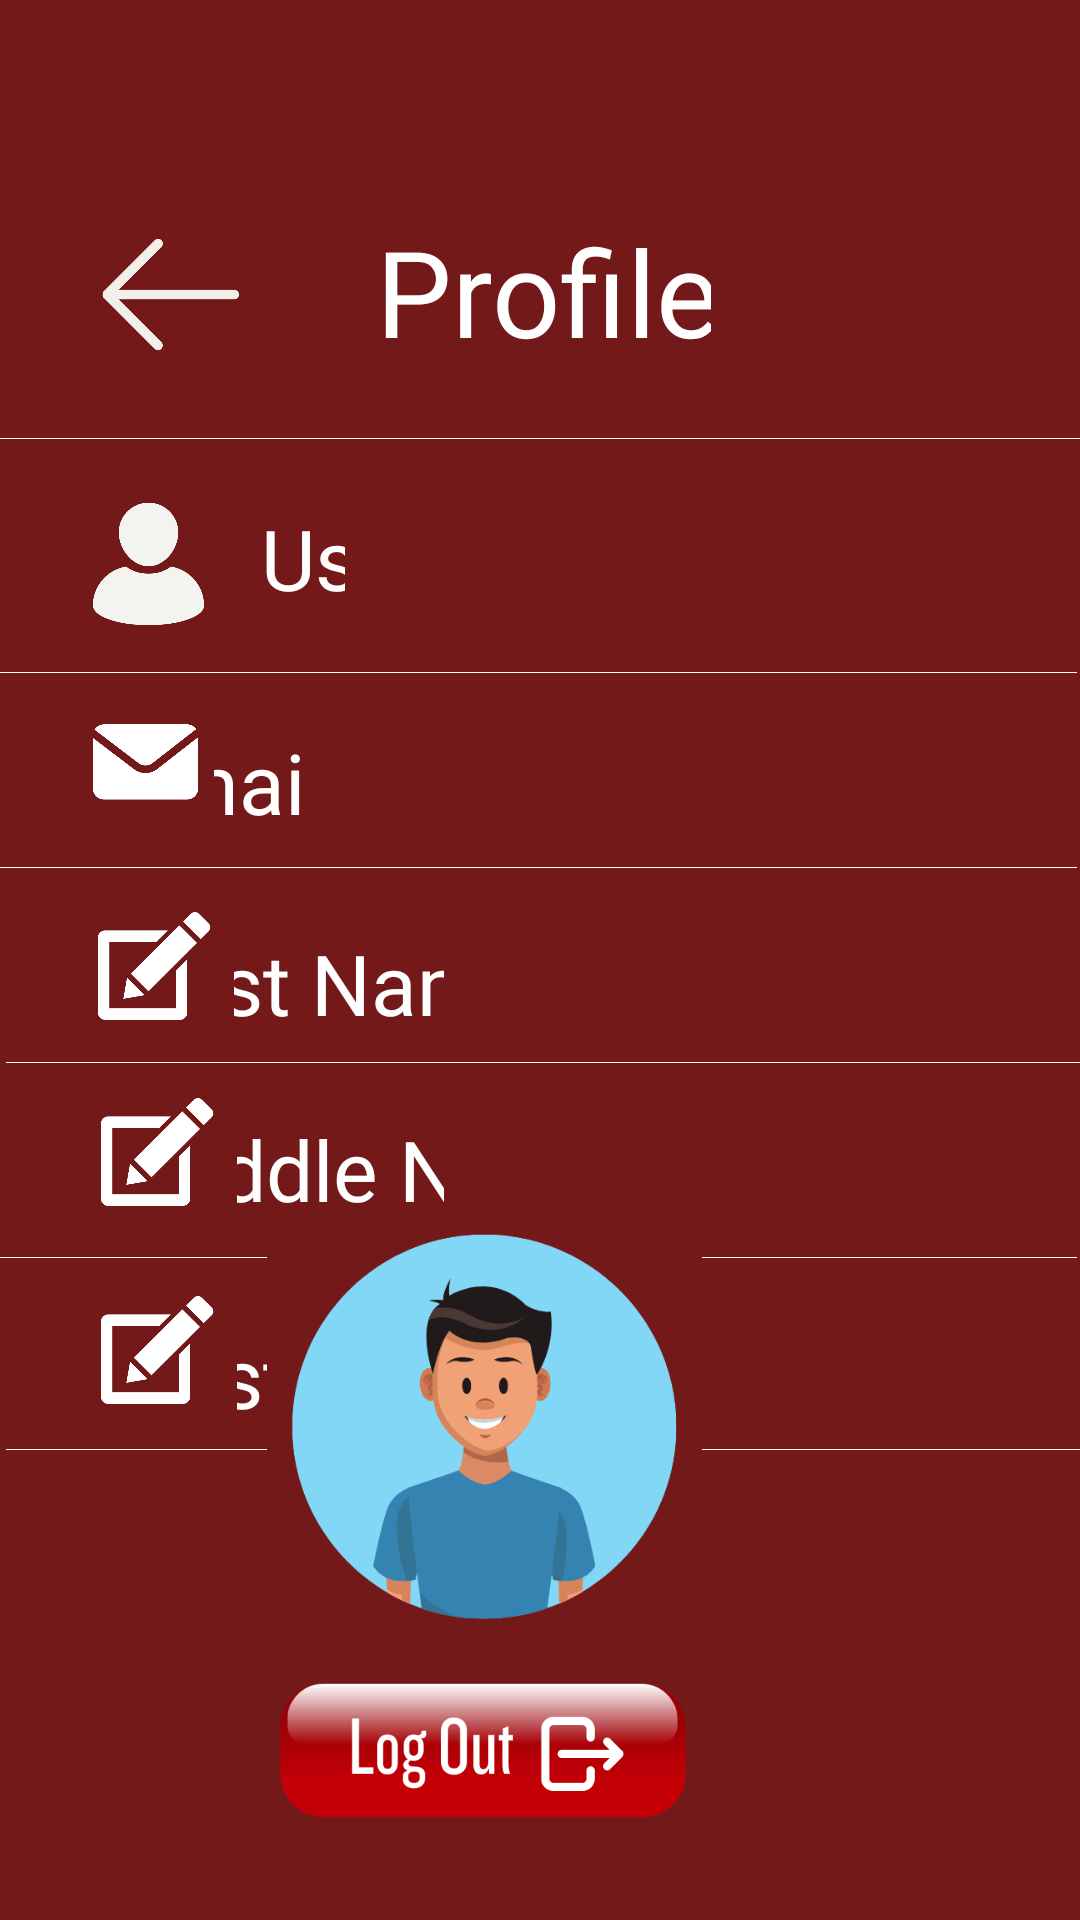

Reconstruct the res/layout file that produces this screen, plus the resources it refers to.
<!-- AndroidManifest.xml: application theme Theme.MyApplication -->
<!-- res/layout/activity_profile_setting.xml -->
<?xml version="1.0" encoding="utf-8"?>
<RelativeLayout

    xmlns:android="http://schemas.android.com/apk/res/android"
    xmlns:app="http://schemas.android.com/apk/res-auto"
    xmlns:tools="http://schemas.android.com/tools"
    android:id="@+id/main"
    android:layout_width="match_parent"
    android:layout_height="match_parent"
    android:background="#741919"

    tools:context=".profile_setting">

    <ImageButton
        android:id="@+id/btnPSback"
        android:layout_width="58dp"
        android:layout_height="44dp"
        android:layout_alignParentStart="true"
        android:layout_alignParentTop="true"
        android:layout_marginStart="28dp"
        android:layout_marginTop="76dp"

        android:background="@null"
        android:scaleType="centerCrop"
        app:srcCompat="@drawable/back" />

    <EditText
        android:id="@+id/editTextText"
        android:layout_width="163dp"
        android:layout_height="78dp"
        android:layout_alignParentStart="true"
        android:layout_alignParentTop="true"
        android:layout_alignParentEnd="true"
        android:layout_marginStart="125dp"
        android:layout_marginTop="58dp"
        android:layout_marginEnd="123dp"
        android:background="@null"
        android:ems="10"
        android:fontFamily="@font/kfr"
        android:inputType="text"
        android:text="Profile Settings"

        android:textAlignment="center"
        android:textColor="@color/white"
        android:textSize="40dp" />

    <EditText
        android:id="@+id/User"
        android:layout_width="79dp"
        android:layout_height="66dp"
        android:layout_alignParentStart="true"
        android:layout_alignParentTop="true"
        android:layout_alignParentEnd="true"
        android:layout_marginStart="87dp"
        android:layout_marginTop="153dp"
        android:layout_marginEnd="245dp"
        android:background="@null"
        android:ems="10"
        android:fontFamily="@font/kfr"

        android:inputType="text"
        android:text="Username"
        android:textColor="@color/white"
        android:textSize="28dp" />

    <EditText
        android:id="@+id/Mail"
        android:layout_width="63dp"
        android:layout_height="wrap_content"
        android:layout_alignParentTop="true"
        android:layout_alignParentEnd="true"
        android:layout_marginTop="242dp"
        android:layout_marginEnd="258dp"
        android:background="@null"
        android:ems="10"
        android:fontFamily="@font/kfr"

        android:inputType="text"
        android:text="Email"
        android:textColor="@color/white"
        android:textSize="28dp" />

    <EditText
        android:id="@+id/FN"
        android:layout_width="106dp"
        android:layout_height="wrap_content"
        android:layout_alignParentTop="true"
        android:layout_alignParentEnd="true"
        android:layout_marginTop="309dp"
        android:layout_marginEnd="212dp"
        android:background="@null"
        android:ems="10"
        android:fontFamily="@font/kfr"

        android:inputType="text"
        android:text="First Name"
        android:textColor="@color/white"
        android:textSize="28dp" />

    <EditText
        android:id="@+id/LN"
        android:layout_width="106dp"
        android:layout_height="wrap_content"
        android:layout_alignParentTop="true"
        android:layout_alignParentEnd="true"
        android:layout_marginTop="371dp"
        android:layout_marginEnd="212dp"
        android:background="@null"
        android:ems="10"
        android:fontFamily="@font/kfr"

        android:inputType="text"
        android:text="Middle Name"
        android:textColor="@color/white"
        android:textSize="28dp" />

    <EditText
        android:id="@+id/MN"
        android:layout_width="106dp"
        android:layout_height="wrap_content"
        android:layout_alignParentTop="true"
        android:layout_alignParentEnd="true"
        android:layout_marginTop="440dp"
        android:layout_marginEnd="211dp"
        android:background="@null"
        android:ems="10"
        android:fontFamily="@font/kfr"

        android:inputType="text"
        android:text="Last Name"
        android:textColor="@color/white"
        android:textSize="28dp" />

    <ImageView
        android:id="@+id/imageVie3"
        android:layout_width="match_parent"
        android:layout_height="wrap_content"
        android:layout_alignParentStart="true"
        android:layout_alignParentTop="true"
        android:layout_alignParentEnd="true"
        android:layout_marginStart="0dp"
        android:layout_marginTop="146dp"
        android:layout_marginEnd="0dp"
        android:scaleType="centerCrop"

        app:srcCompat="@android:drawable/screen_background_light" />

    <ImageView
        android:id="@+id/imageViewR3"
        android:layout_width="match_parent"
        android:layout_height="wrap_content"
        android:layout_alignParentStart="true"
        android:layout_alignParentTop="true"
        android:layout_alignParentEnd="true"
        android:layout_marginStart="0dp"
        android:layout_marginTop="146dp"
        android:layout_marginEnd="0dp"
        android:scaleType="centerCrop"

        app:srcCompat="@android:drawable/screen_background_light" />

    <ImageView
        android:id="@+id/imageViewe3"
        android:layout_width="match_parent"
        android:layout_height="wrap_content"
        android:layout_alignParentStart="true"
        android:layout_alignParentTop="true"
        android:layout_alignParentEnd="true"
        android:layout_marginStart="0dp"
        android:layout_marginTop="146dp"
        android:layout_marginEnd="0dp"
        android:scaleType="centerCrop"

        app:srcCompat="@android:drawable/screen_background_light" />

    <ImageView
        android:id="@+id/imageView321"
        android:layout_width="match_parent"
        android:layout_height="wrap_content"
        android:layout_alignParentStart="true"
        android:layout_alignParentTop="true"
        android:layout_alignParentEnd="true"
        android:layout_marginStart="0dp"
        android:layout_marginTop="146dp"
        android:layout_marginEnd="0dp"
        android:scaleType="centerCrop"

        app:srcCompat="@android:drawable/screen_background_light" />

    <ImageView
        android:id="@+id/imageView3"
        android:layout_width="match_parent"
        android:layout_height="wrap_content"
        android:layout_alignParentStart="true"
        android:layout_alignParentTop="true"
        android:layout_alignParentEnd="true"
        android:layout_marginStart="-1dp"
        android:layout_marginTop="289dp"
        android:layout_marginEnd="1dp"
        android:scaleType="centerCrop"

        app:srcCompat="@android:drawable/screen_background_light" />

    <ImageView
        android:id="@+id/imageView"
        android:layout_width="match_parent"
        android:layout_height="wrap_content"
        android:layout_alignParentStart="true"
        android:layout_alignParentTop="true"
        android:layout_alignParentEnd="true"
        android:layout_marginStart="2dp"
        android:layout_marginTop="354dp"

        android:layout_marginEnd="-2dp"
        android:scaleType="centerCrop"
        app:srcCompat="@android:drawable/screen_background_light" />

    <ImageView
        android:id="@+id/imageView34"
        android:layout_width="match_parent"
        android:layout_height="wrap_content"
        android:layout_alignParentStart="true"
        android:layout_alignParentTop="true"
        android:layout_alignParentEnd="true"
        android:layout_marginStart="-1dp"
        android:layout_marginTop="419dp"

        android:layout_marginEnd="1dp"
        android:scaleType="centerCrop"
        app:srcCompat="@android:drawable/screen_background_light" />

    <ImageView
        android:id="@+id/imageViewrt34"
        android:layout_width="match_parent"
        android:layout_height="wrap_content"
        android:layout_alignParentStart="true"
        android:layout_alignParentTop="true"
        android:layout_alignParentEnd="true"
        android:layout_marginStart="2dp"
        android:layout_marginTop="483dp"

        android:layout_marginEnd="-2dp"
        android:scaleType="centerCrop"
        app:srcCompat="@android:drawable/screen_background_light" />

    <ImageView
        android:id="@+id/imageView345"
        android:layout_width="match_parent"
        android:layout_height="wrap_content"
        android:layout_alignParentStart="true"
        android:layout_alignParentTop="true"
        android:layout_alignParentEnd="true"
        android:layout_marginStart="-1dp"
        android:layout_marginTop="224dp"

        android:layout_marginEnd="1dp"
        android:scaleType="centerCrop"
        app:srcCompat="@android:drawable/screen_background_light" />

    <ImageView
        android:id="@+id/imageView5"
        android:layout_width="57dp"
        android:layout_height="46dp"
        android:layout_alignParentStart="true"
        android:layout_alignParentTop="true"
        android:layout_marginStart="21dp"
        android:layout_marginTop="165dp"
        app:srcCompat="@drawable/user" />

    <ImageView
        android:id="@+id/imageView6"
        android:layout_width="51dp"
        android:layout_height="38dp"
        android:layout_alignParentStart="true"
        android:layout_alignParentTop="true"
        android:layout_marginStart="23dp"
        android:layout_marginTop="235dp"
        app:srcCompat="@drawable/mail" />

    <ImageView
        android:id="@+id/imageView7"
        android:layout_width="53dp"
        android:layout_height="58dp"
        android:layout_alignParentStart="true"
        android:layout_alignParentTop="true"
        android:layout_marginStart="25dp"
        android:layout_marginTop="293dp"
        app:srcCompat="@drawable/listname" />

    <ImageView
        android:id="@+id/imageView23"
        android:layout_width="53dp"
        android:layout_height="58dp"
        android:layout_alignParentStart="true"
        android:layout_alignParentTop="true"
        android:layout_marginStart="26dp"
        android:layout_marginTop="355dp"
        app:srcCompat="@drawable/listname" />

    <ImageView
        android:id="@+id/imageVie343"
        android:layout_width="53dp"
        android:layout_height="58dp"
        android:layout_alignParentStart="true"
        android:layout_alignParentTop="true"
        android:layout_marginStart="26dp"
        android:layout_marginTop="421dp"
        app:srcCompat="@drawable/listname" />

    <ImageView
        android:id="@+id/imageView8"
        android:layout_width="145dp"
        android:layout_height="139dp"
        android:layout_alignParentEnd="true"
        android:layout_alignParentBottom="true"
        android:layout_marginEnd="126dp"
        android:layout_marginBottom="95dp"
        android:scaleType="centerCrop"

        app:srcCompat="@drawable/userrr" />

    <ImageButton
        android:id="@+id/btnLogout"
        android:layout_width="150dp"
        android:layout_height="73dp"
        android:layout_alignParentEnd="true"
        android:background="@color/white"
        android:layout_alignParentBottom="true"
        android:layout_marginEnd="124dp"
        android:layout_marginBottom="20dp"
        android:scaleType="centerCrop"
        app:srcCompat="@drawable/logout" />

</RelativeLayout>
<!-- resources referenced by this layout -->
<resources>
  <color name="white">#FFFFFFFF</color>
  <!-- drawable back: png bitmap (drawable, 7097 bytes) -->
  <!-- drawable listname: png bitmap (drawable, 9421 bytes) -->
  <!-- drawable logout: png bitmap (drawable, 16784 bytes) -->
  <!-- drawable mail: png bitmap (drawable, 13541 bytes) -->
  <!-- drawable user: png bitmap (drawable, 15466 bytes) -->
  <!-- drawable userrr: png bitmap (drawable, 33637 bytes) -->
  <style name="Theme.MyApplication" parent="Base.Theme.MyApplication" />
  <style name="Base.Theme.MyApplication" parent="Theme.Material3.DayNight.NoActionBar">
          
          
      </style>
</resources>
